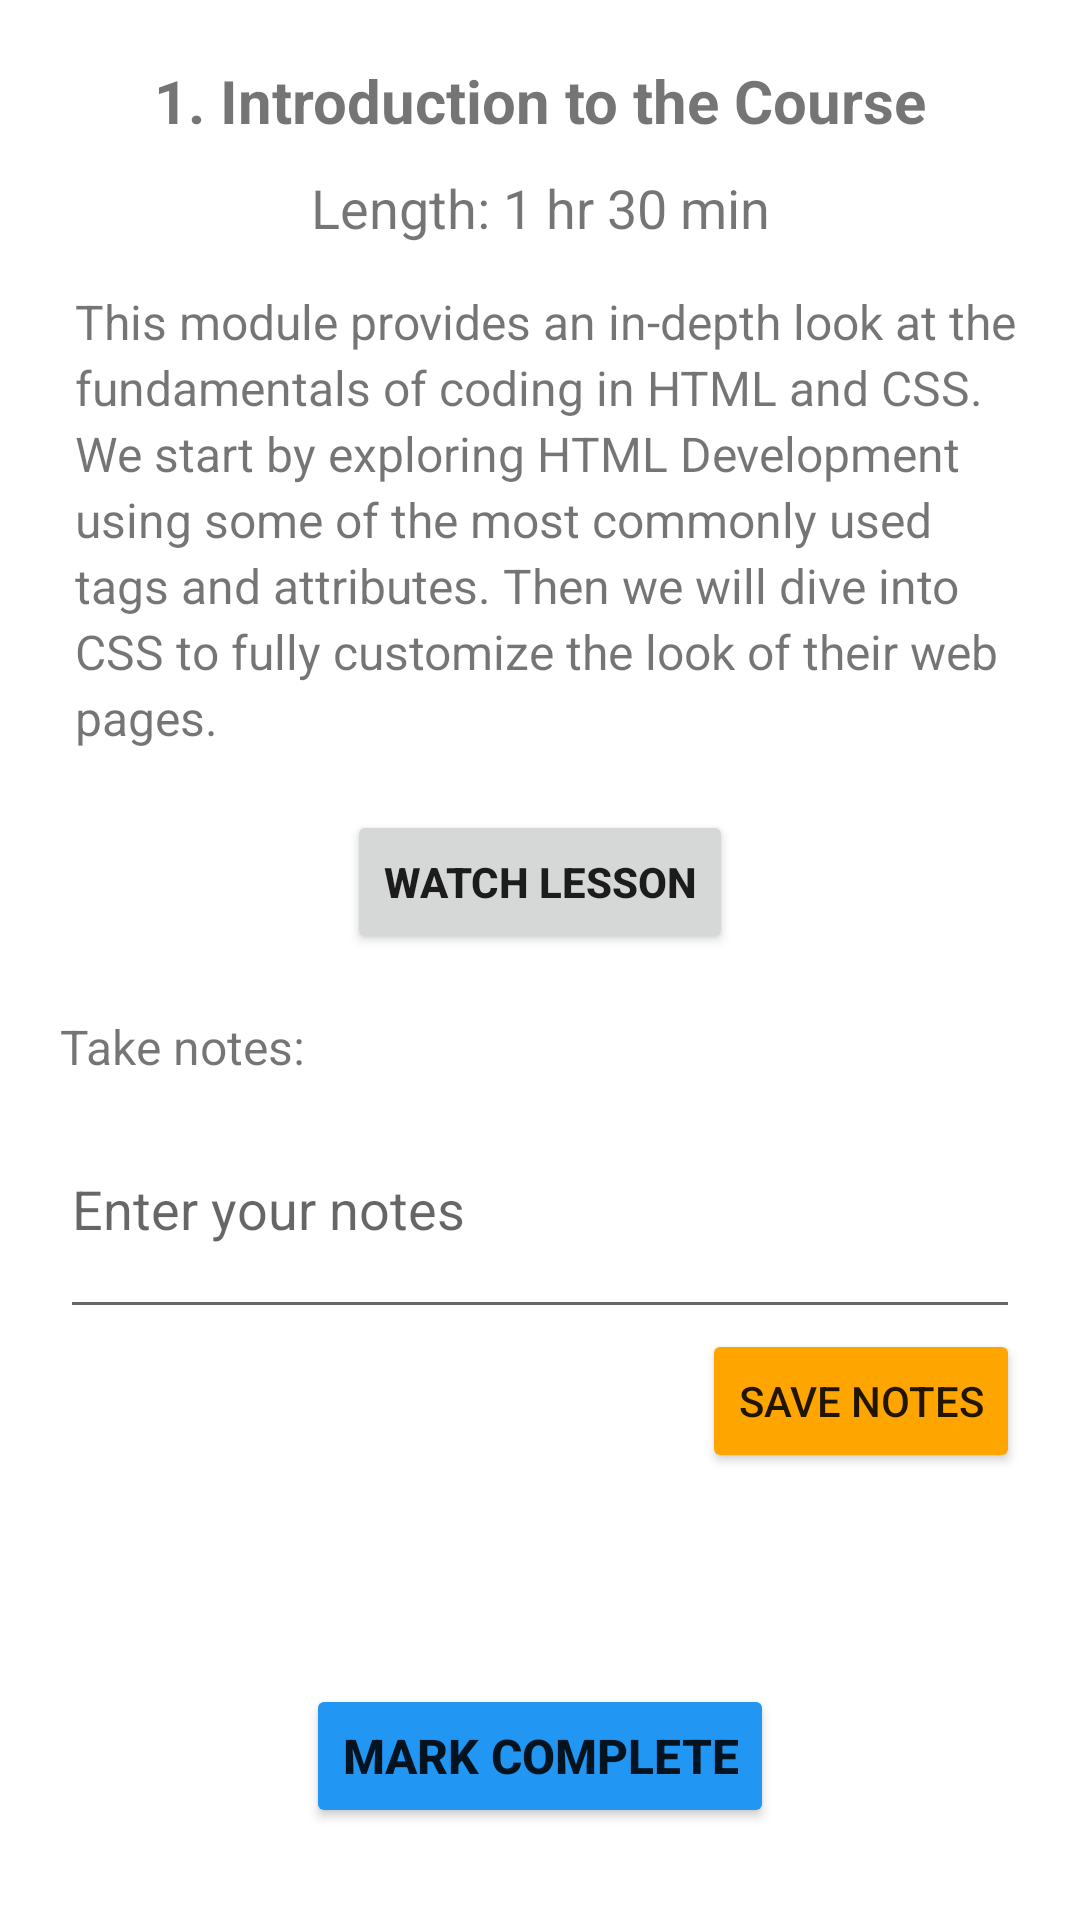

The Android layout XML behind this screen, and the referenced resources:
<!-- AndroidManifest.xml: application theme Theme.VitaList -->
<!-- res/layout/activity_class_details.xml -->
<?xml version="1.0" encoding="utf-8"?>
<LinearLayout xmlns:android="http://schemas.android.com/apk/res/android"
    xmlns:app="http://schemas.android.com/apk/res-auto"
    xmlns:tools="http://schemas.android.com/tools"
    android:layout_width="match_parent"
    android:layout_height="match_parent"
    android:orientation="vertical"
    android:padding="20dp"
    tools:context=".ClassDetails">

    <TextView
        android:id="@+id/title"
        android:layout_width="match_parent"
        android:layout_height="wrap_content"
        android:gravity="center_horizontal"
        android:text="1. Introduction to the Course"
        android:textStyle="bold"
        android:textSize="20sp" />

    <TextView
        android:id="@+id/length"
        android:layout_width="match_parent"
        android:layout_height="wrap_content"
        android:layout_marginTop="10dp"
        android:textSize="18sp"
        android:gravity="center_horizontal"
        android:text="Length: 1 hr 30 min" />

    <TextView
        android:id="@+id/description"
        android:layout_width="match_parent"
        android:layout_height="wrap_content"
        android:layout_marginTop="15dp"
        android:textSize="16sp"
        android:lineSpacingExtra="3dp"
        android:layout_marginLeft="5dp"
        android:text="This module provides an in-depth look at the fundamentals of coding in HTML and CSS. We start by exploring HTML Development using some of the most commonly used tags and attributes. Then we will dive into CSS to fully customize the look of their web pages." />

    <Button
        android:id="@+id/btn_video"
        android:layout_width="wrap_content"
        android:layout_height="wrap_content"
        android:textStyle="bold"
        android:padding="12dp"
        android:text="WATCH LESSON"
        android:layout_marginTop="20dp"
        android:layout_gravity="center_horizontal"/>

    <TextView
        android:layout_width="match_parent"
        android:layout_height="wrap_content"
        android:layout_marginTop="20dp"
        android:textSize="16sp"
        android:text="Take notes:"/>

    <EditText
        android:id="@+id/notes"
        android:hint="Enter your notes"
        android:text=""
        android:layout_width="match_parent"
        android:layout_height="wrap_content"
        android:inputType="textMultiLine"
        android:lines="3"
        tools:ignore="SpeakableTextPresentCheck" />
    <Button
        android:id="@+id/btn_notes"
        android:layout_width="wrap_content"
        android:layout_height="wrap_content"
        android:layout_gravity="end"
        android:backgroundTint="#FFA500"
        android:text="SAVE NOTES"/>

    <TextView
        android:id="@+id/notes_message"
        android:layout_width="wrap_content"
        android:layout_height="wrap_content"
        android:layout_gravity="end"
        android:textSize="15sp"
        android:textColor="#FF0000"/>

    <Button
        android:id="@+id/btn_complete"
        android:layout_width="wrap_content"
        android:layout_height="wrap_content"
        android:layout_gravity="center"
        android:layout_marginTop="50dp"
        android:backgroundTint="#2196F3"
        android:textStyle="bold"
        android:textSize="16sp"
        android:padding="12dp"
        android:text="MARK COMPLETE"/>
</LinearLayout>
<!-- resources referenced by this layout -->
<resources>
  <style name="Theme.VitaList" parent="Theme.MaterialComponents.DayNight.DarkActionBar">
          
          <item name="colorPrimary">@color/purple_500</item>
          <item name="colorPrimaryVariant">@color/purple_700</item>
          <item name="colorOnPrimary">@color/white</item>
          
          <item name="colorSecondary">@color/teal_200</item>
          <item name="colorSecondaryVariant">@color/teal_700</item>
          <item name="colorOnSecondary">@color/black</item>
          
          <item name="android:statusBarColor" tools:targetApi="l">?attr/colorPrimaryVariant</item>
          
      </style>
  <!-- not gathered from this repository: default colours our renderer supplied (Android Studio template values) -->
  <color name="purple_500">#FF6200EE</color>
  <color name="purple_700">#FF3700B3</color>
  <color name="teal_200">#FF03DAC5</color>
  <color name="teal_700">#FF018786</color>
  <color name="black">#FF000000</color>
  <color name="white">#FFFFFFFF</color>
</resources>
